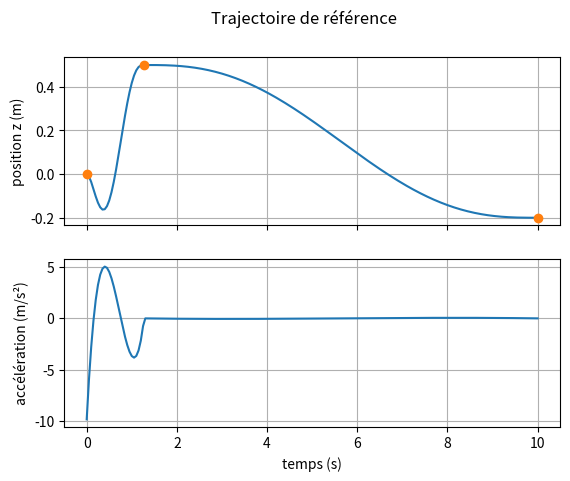

Write Python code to recreate this figure.
"""
Commande du système en position
"""

import time
import numpy as np

class COMMANDE:
    """
    Trajectoire polynomiale par morceaux en position
    Commandée par :
        temps : instants de passage, positions : positions aux instants de passage
        vitesses : vitesses aux instants de passage (nulles par défaut)
        acc_initiale : accélération en temps[0]
        Ts : période d'échantillonnage
        borner : si True, raccourcit les segments qui font sortir z de [min(positions), max(positions)]
    """
    def __init__(self,temps:list,positions:list,Ts:float,vitesses:list=None,acc_initiale=0.0,borner:bool=False):
        self.temps = list(temps)
        self.positions = positions
        self.Ts = Ts
        self.vitesses = vitesses if vitesses is not None else [0]*len(temps)
        self.acc_initiale = acc_initiale
        self.coefs, self.bornes = self.coefficients()
        if borner:
            self.borner_trajectoire()

    @staticmethod
    def polynome(coef:list,t:float):
        """
        Renvoie la réponse du polynome de coefficients coef (ordre croissant) en t
        """
        return sum(c*t**i for i, c in enumerate(coef))

    @staticmethod
    def conv_pos_acceleration(coef,T):
        """
        Renvoie l'accélération z''(T) du polynome coef
        """
        return 2*coef[2] + 6*coef[3]*T + 12*coef[4]*T**2 + 20*coef[5]*T**3

    @staticmethod
    def coefficients_segment(T,za,zb,va,vb,aa,ab):
        """
        rends les coefs du polynome de degrée 5 avec z, z' et z'' imposés en 0 et en T (jerk libre)
        """
        R = zb - za - va*T - aa*T**2/2
        S = vb - va - aa*T
        U = ab - aa
        A = np.array([[T**3,T**4,T**5],[3*T**2,4*T**3,5*T**4],[6*T,12*T**2,20*T**3]])
        a3, a4, a5 = np.linalg.solve(A,[R,S,U])
        return [za, va, aa/2, a3, a4, a5]

    def depassement(self):
        """
        Renvoie le dépassement maximal de la trajectoire hors de [min(positions), max(positions)]
        """
        z = np.array(self.generation_traj())
        return max(min(self.positions) - z.min(), z.max() - max(self.positions), 0.0)

    def borner_trajectoire(self,tol=1e-3,max_iter=50):
        """
        Raccourcit (facteur 0.9) les segments dépassant les bornes, sans changer les autres instants de passage
        """
        for _ in range(max_iter):
            if self.depassement() <= tol:
                return
            z = np.array(self.generation_traj())
            k = int(np.argmax(np.maximum(min(self.positions) - z, z - max(self.positions))))
            t_k = self.instants()[k]
            i = max(j for j in range(len(self.temps)-1) if self.temps[j] <= t_k)
            nouveau = self.temps[i] + 0.9*(self.temps[i+1] - self.temps[i])
            if i+1 == len(self.temps)-1 or nouveau - self.temps[i] < self.Ts:
                break
            self.temps[i+1] = nouveau
            self.coefs, self.bornes = self.coefficients()

    def coefficients(self):
        """
        rends (coefs, bornes), deux listes de même dimension : coefs[i] est le polynome du segment [temps[i],temps[i+1]]
        (temps local) et bornes[i] = (temps[i], temps[i+1]) ses bornes en temps, tels que :
        z(temps[i]) = positions[i], z'(temps[i]) = vitesses[i], z''(temps[0]) = acc_initiale
        Le premier segment part de acc_initiale, chaque segment arrive avec une accélération nulle
        (donc l'accélération est continue) et un jerk libre (degrée 5). Entre deux waypoints à vitesse nulle,
        un segment après le premier est monotone : pas de dépassement des positions de passage.
        """
        coefs = []
        bornes = []
        acc = self.acc_initiale
        for i in range(len(self.temps)-1):
            T = self.temps[i+1] - self.temps[i]
            coef = self.coefficients_segment(T,self.positions[i],self.positions[i+1],
                                                        self.vitesses[i],self.vitesses[i+1],acc,0.0)
            coefs.append(coef)
            bornes.append((self.temps[i],self.temps[i+1]))
            acc = 0.0
        return coefs, bornes

    def echantillonnage_segment(self,coef,t_debut,k_debut,k_fin):
        """
        Évalue le polynome d'un segment (commençant en t_debut) aux instants Ts*k pour k de k_debut à k_fin inclus
        """
        return [self.polynome(coef,self.Ts*k - t_debut) for k in range(k_debut,k_fin+1)]

    def echantillonnage(self,coefs):
        """
        Échantillonne entièrement chaque segment l'un après l'autre de t=temps[0] à t=temps[-1]
        """
        valeurs = []
        k_debut = round(self.temps[0]/self.Ts)
        for i, coef in enumerate(coefs):
            k_fin = round(self.temps[i+1]/self.Ts)
            valeurs += self.echantillonnage_segment(coef,self.temps[i],k_debut,k_fin)
            k_debut = k_fin + 1
        return valeurs

    def generation_traj(self):
        """
        Génère la trajectoire polynomiale en position échantillonnée de temps[0] à temps[-1]
        """
        return self.echantillonnage(self.coefs)

    def generation_acc(self):
        """
        Donne la commande en acceleration pour suivre la trajectoire definie
        (dérivée seconde des polynomes de position de degré 5 au plus)
        """
        coefs_acc = [[2*c[2],6*c[3],12*c[4],20*c[5]] for c in self.coefs]
        return self.echantillonnage(coefs_acc)

    def coefficients_a(self,t):
        """
        Renvoie (coef, t_debut) : les coefs du segment actif à l'instant t et son instant de début (les coefs sont en temps local)
        Avant le début / après la fin, renvoie le premier / dernier segment
        """
        i = len(self.bornes) - 1
        for j, (_, fin) in enumerate(self.bornes):
            if t < fin:
                i = j
                break
        return self.coefs[i], self.bornes[i][0]
    
    def position(self,t):
        """
        Renvoie la position à l'instant t
        Avant temps[0] / après temps[-1], renvoie la première / dernière position de passage
        """
        if t <= self.temps[0]:
            return self.positions[0]
        if t >= self.temps[-1]:
            return self.positions[-1]
        coef, t_debut = self.coefficients_a(t)
        return self.polynome(coef,t - t_debut)

    def acceleration(self,t):
        """
        Renvoie l'acceleration à l'instant t
        Hors de [temps[0], temps[-1]], la position est tenue : accélération nulle
        """
        if t < self.temps[0] or t >= self.temps[-1]:
            return 0.0
        coef, t_debut = self.coefficients_a(t)
        return self.conv_pos_acceleration(coef,t - t_debut)

    def instants(self):
        """
        Renvoie les instants d'échantillonnage correspondant aux sorties échantillonnées
        """
        k_debut = round(self.temps[0]/self.Ts)
        k_fin = round(self.temps[-1]/self.Ts)
        return [self.Ts*k for k in range(k_debut,k_fin+1)]

    def tracer(self):
        """
        Trace la trajectoire de référence et la commande en accélération
        """
        import matplotlib.pyplot as plt

        pos = self.generation_traj()
        acc = self.generation_acc()
        t = self.instants()

        fig, (ax1, ax2) = plt.subplots(2, 1, sharex=True)
        ax1.plot(t, pos)
        ax1.plot(self.temps, self.positions, 'o')
        ax1.set_ylabel("position z (m)")
        ax1.grid()
        ax2.plot(t, acc)
        ax2.set_ylabel("accélération (m/s²)")
        ax2.set_xlabel("temps (s)")
        ax2.grid()
        fig.suptitle("Trajectoire de référence")
        plt.show()

if __name__ == "__main__":
    commande = COMMANDE(temps=[0, 5, 10], positions=[0, 0.5, -0.2], Ts=0.05, acc_initiale=-9.81, borner=True)
    t0 = time.perf_counter()
    commande.generation_acc()
    print(f"Temps de calcul de la génération d'accélération : {(time.perf_counter() - t0)*1e3:.3f} ms")
    commande.tracer()


_commande_simulink = None
def f(t):
    """Return the acceleration command at time ``t`` for Simulink."""
    global _commande_simulink
    if _commande_simulink is None:
        _commande_simulink = COMMANDE(
            temps=[0, 5, 10],
            positions=[0, 0.5, -0.2],
            Ts=0.05,
            acc_initiale=-9.81,
            borner=True,
        )
    return float(_commande_simulink.acceleration(float(t)))
